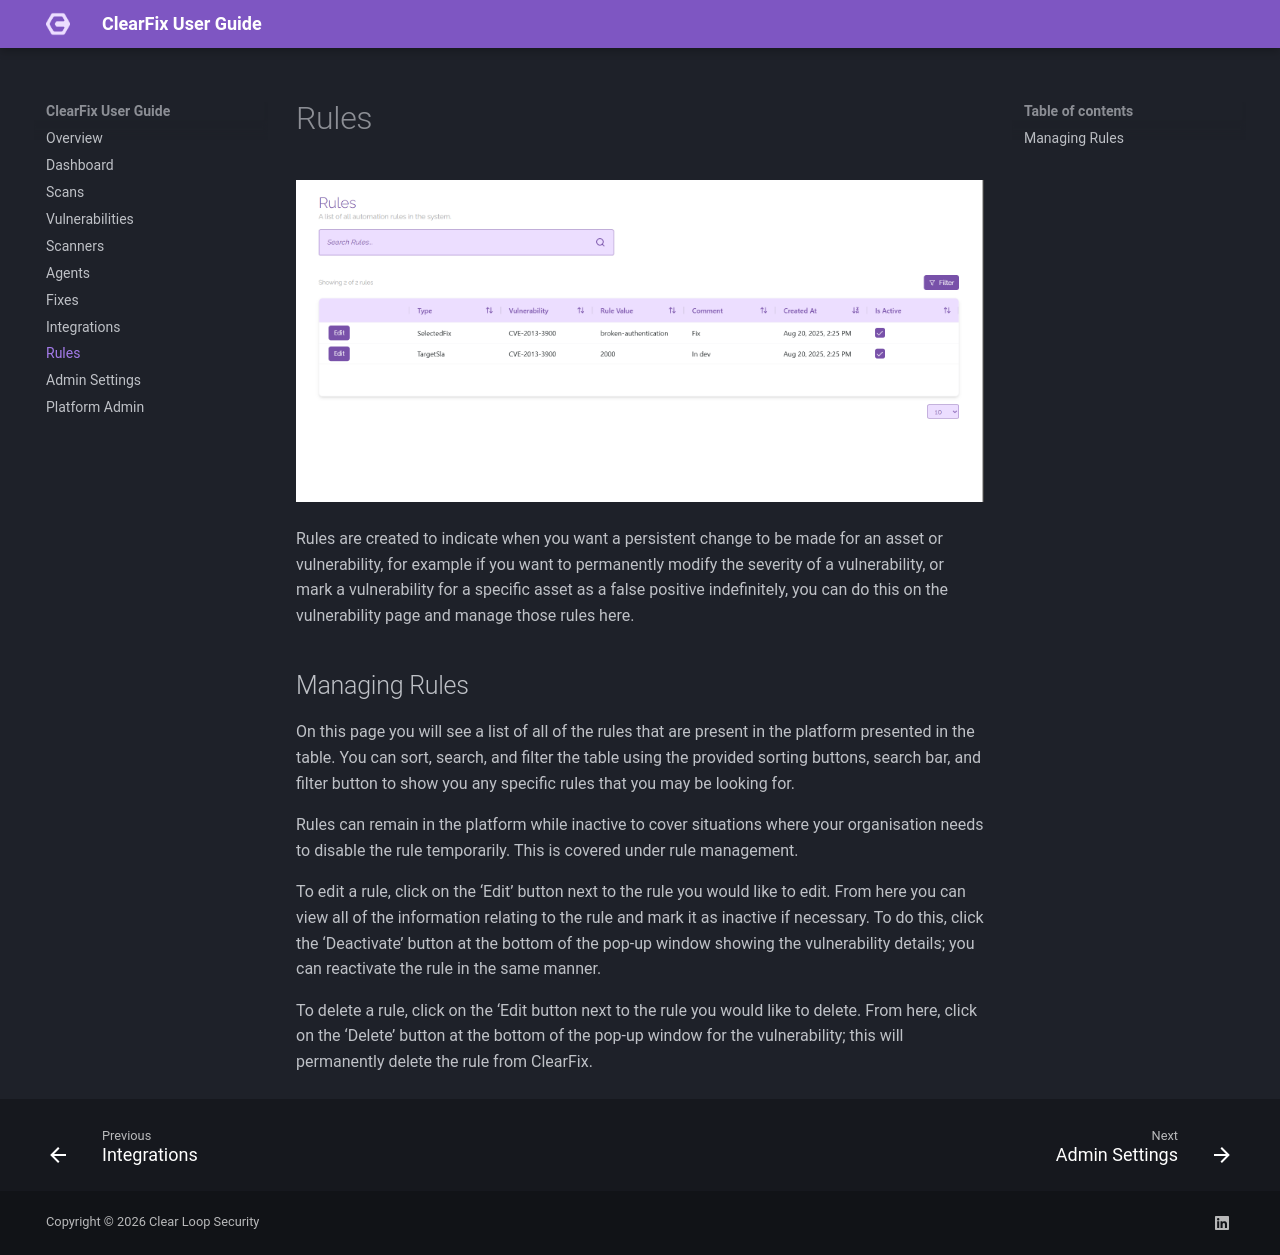

repository: joshjacksoncyber/ClearFix-User-Guide · page: rules/index.html · generator: mkdocs

# Rules
![Rules Page](img/rules-page.png)

Rules are created to indicate when you want a persistent change to be made for an asset or vulnerability, for example if you want to permanently modify the severity of a vulnerability, or mark a vulnerability for a specific asset as a false positive indefinitely, you can do this on the vulnerability page and manage those rules here.

## Managing Rules
On this page you will see a list of all of the rules that are present in the platform presented in the table. You can sort, search, and filter the table using the provided sorting buttons, search bar, and filter button to show you any specific rules that you may be looking for.

Rules can remain in the platform while inactive to cover situations where your organisation needs to disable the rule temporarily. This is covered under rule management.

To edit a rule, click on the ‘Edit’ button next to the rule you would like to edit. From here you can view all of the information relating to the rule and mark it as inactive if necessary. To do this, click the ‘Deactivate’ button at the bottom of the pop-up window showing the vulnerability details; you can reactivate the rule in the same manner.

To delete a rule, click on the ‘Edit button next to the rule you would like to delete. From here, click on the ‘Delete’ button at the bottom of the pop-up window for the vulnerability; this will permanently delete the rule from ClearFix.
